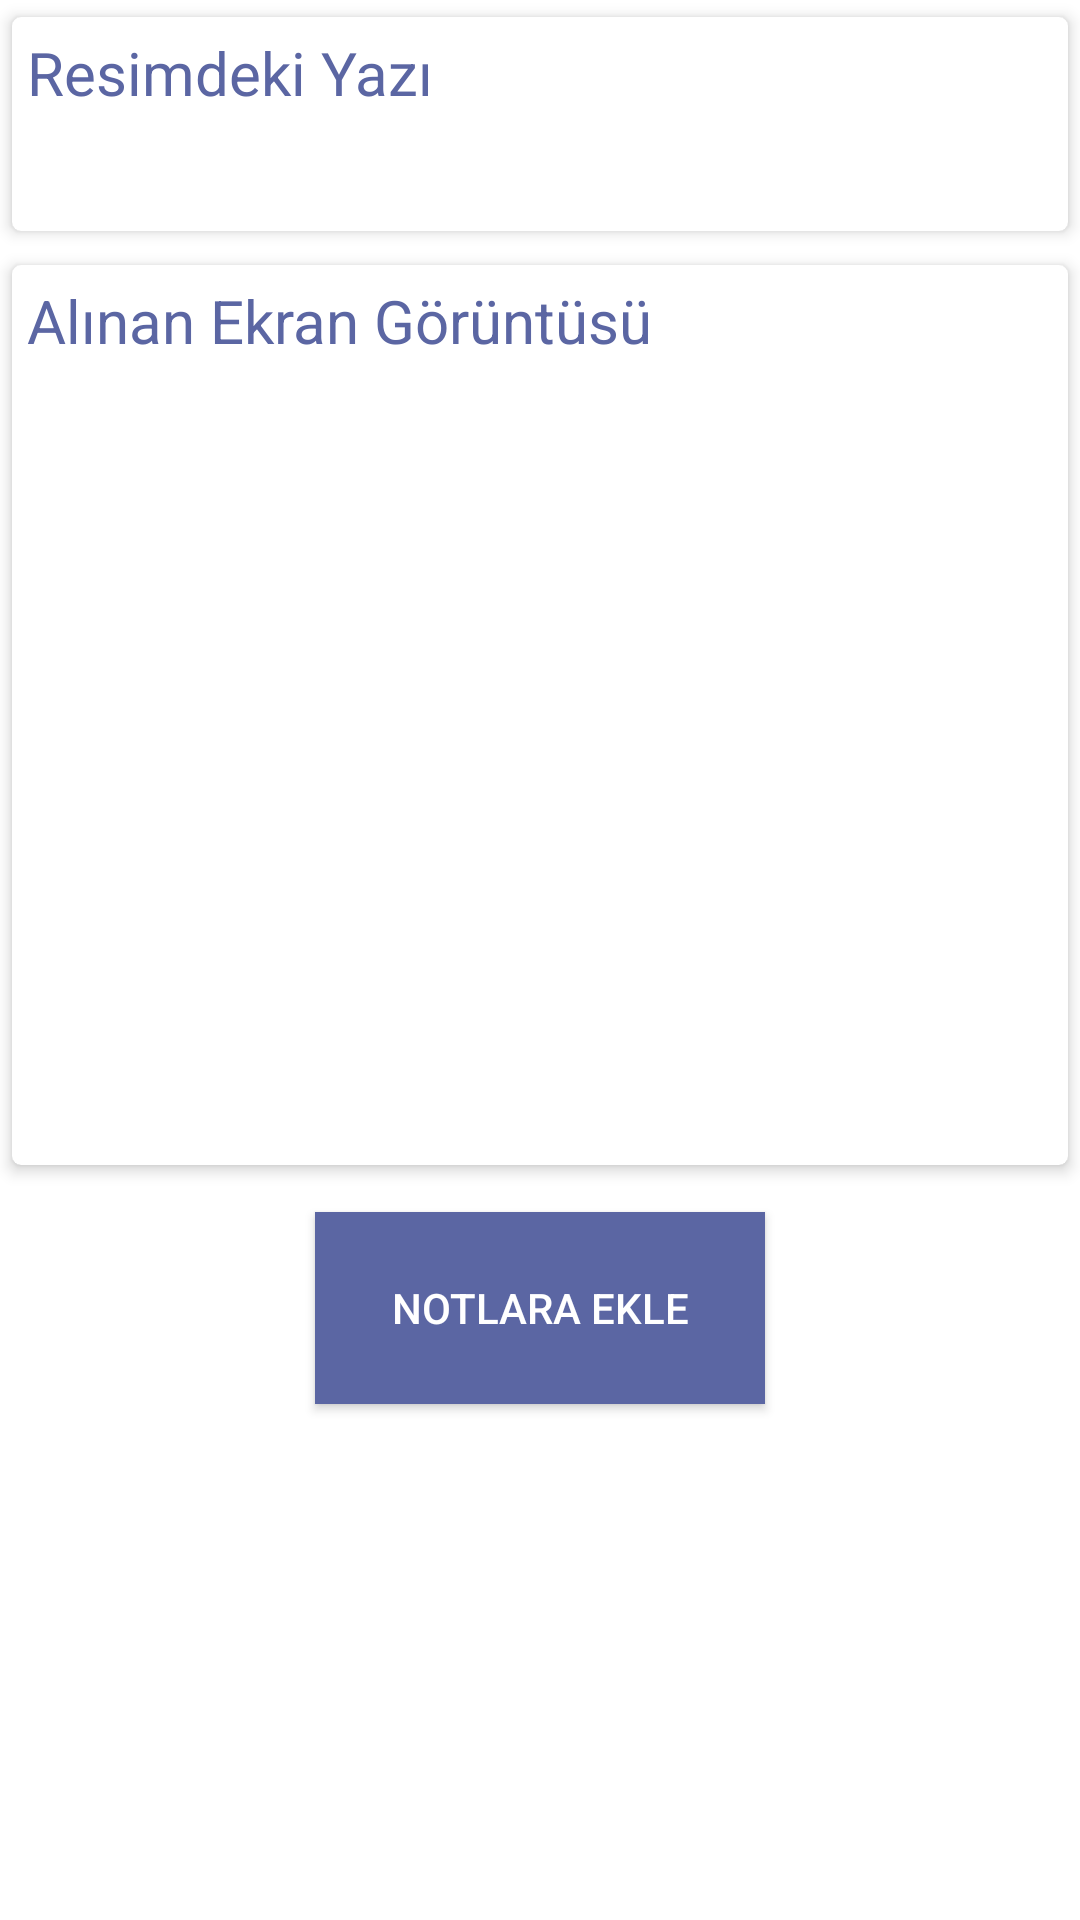

Produce the Android XML layout that renders to this screen, including the resource entries it uses.
<!-- AndroidManifest.xml: application theme AppTheme -->
<!-- res/layout/activity_camera.xml -->
<?xml version="1.0" encoding="utf-8"?>
<RelativeLayout xmlns:android="http://schemas.android.com/apk/res/android"
    xmlns:app="http://schemas.android.com/apk/res-auto"
    xmlns:tools="http://schemas.android.com/tools"
    tools:context=".Activity.CameraActivity"
    android:layout_width="match_parent"
    android:layout_height="match_parent"
    android:background="@color/white">

    <ScrollView
        android:layout_width="match_parent"
        android:layout_height="wrap_content">

        <LinearLayout
            android:layout_width="match_parent"
            android:layout_height="wrap_content"
            android:orientation="vertical">

            <androidx.cardview.widget.CardView
                android:layout_width="match_parent"
                android:layout_height="wrap_content"
                app:cardBackgroundColor="#fff"
                app:cardCornerRadius="3dp"
                app:cardElevation="3dp"
                app:cardUseCompatPadding="true">

                <LinearLayout
                    android:layout_width="match_parent"
                    android:layout_height="wrap_content"
                    android:backgroundTint="@color/colorPurple"
                    android:orientation="vertical"
                    android:padding="5dp">

                    <TextView
                        android:layout_width="match_parent"
                        android:layout_height="wrap_content"
                        android:text="Resimdeki Yazı"
                        android:textColor="@color/colorPurple"
                        android:textSize="20sp">

                    </TextView>
                    //resimden taranan yazı görünecek

                    <EditText
                        android:id="@+id/resultEt"
                        android:layout_width="match_parent"
                        android:layout_height="wrap_content"
                        android:autoLink="all"
                        android:background="@null"
                        android:hint=""
                        android:padding="5dp"
                        android:textColor="#000">

                    </EditText>

                </LinearLayout>

            </androidx.cardview.widget.CardView>

            <androidx.cardview.widget.CardView
                android:layout_width="match_parent"
                android:layout_height="wrap_content"
                app:cardBackgroundColor="#fff"
                app:cardCornerRadius="3dp"
                app:cardElevation="3dp"
                app:cardUseCompatPadding="true">

                <LinearLayout
                    android:layout_width="match_parent"
                    android:layout_height="300dp"
                    android:orientation="vertical"
                    android:padding="5dp">

                    <TextView
                        android:layout_width="match_parent"
                        android:layout_height="wrap_content"
                        android:text="Alınan Ekran Görüntüsü"
                        android:textColor="@color/colorPurple"
                        android:textSize="20sp">

                    </TextView>
                    //çekilen resim gözükecek

                    <ImageView
                        android:id="@+id/imageIv"
                        android:layout_width="wrap_content"
                        android:layout_height="wrap_content"
                        android:maxHeight="250dp">

                    </ImageView>

                </LinearLayout>

            </androidx.cardview.widget.CardView>
            //add insert image button in actionbar menu

            <LinearLayout
                android:layout_width="match_parent"
                android:layout_height="wrap_content"
                android:background="@color/white"
                android:gravity="center">



                <Button
                    android:id="@+id/addnotBtn"
                    android:layout_width="150dp"
                    android:layout_height="64dp"
                    android:layout_margin="10dp"
                    android:textColor="@color/white"
                    android:background="@color/colorPurple"
                    android:text="Notlara ekle" />

            </LinearLayout>


        </LinearLayout>

    </ScrollView>

</RelativeLayout>
<!-- resources referenced by this layout -->
<resources>
  <color name="colorPurple">#5B66A3</color>
  <color name="white">#FFFFFFFF</color>
  <style name="AppTheme" parent="Theme.AppCompat.Light.DarkActionBar">
          
          <item name="colorPrimary">@color/colorPurple</item>
          <item name="colorPrimaryDark">@color/colorPrimaryDark</item>
          <item name="colorAccent">@color/colorPurple</item>
      </style>
  <color name="colorPrimaryDark">#3700B3</color>
</resources>
